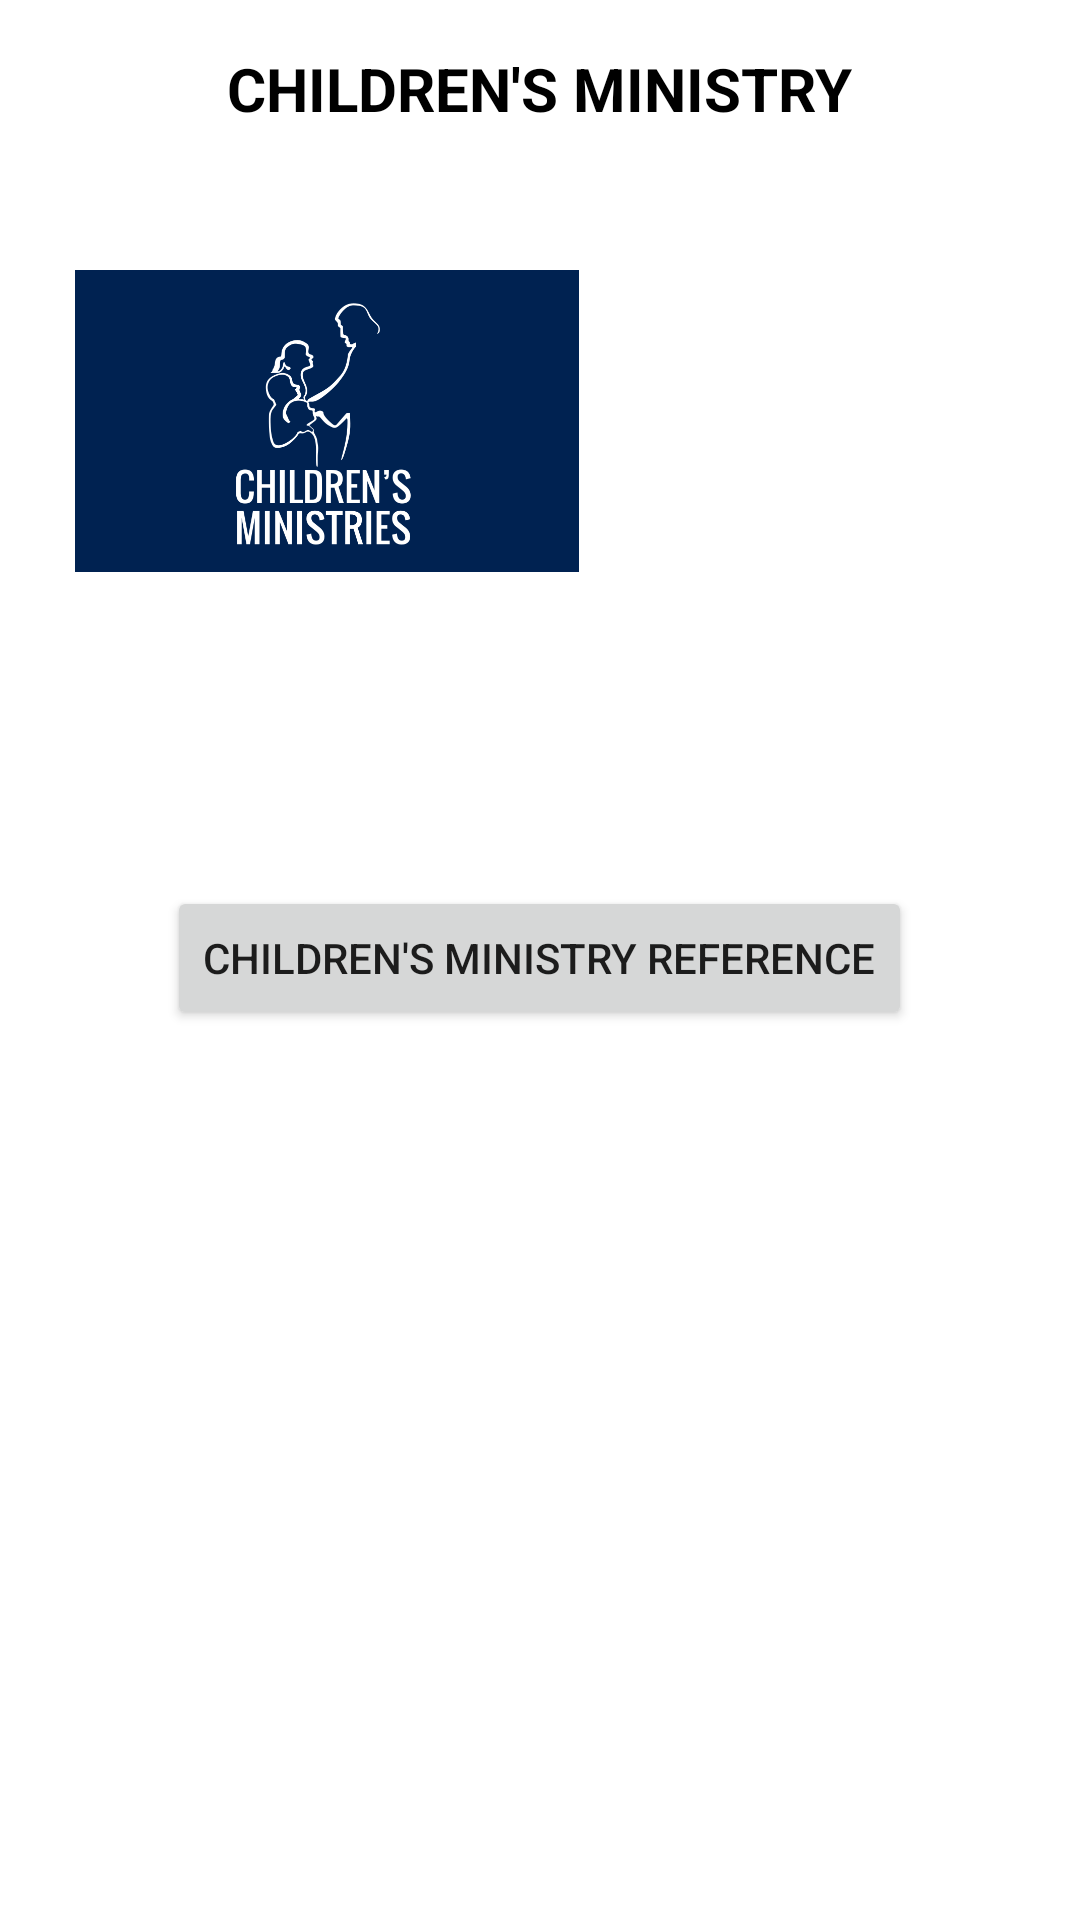

Android layout source for this screen:
<!-- AndroidManifest.xml: application theme Theme.NCSDAC -->
<!-- res/layout/activity_children_ministry.xml -->
<?xml version="1.0" encoding="utf-8"?>
<androidx.constraintlayout.widget.ConstraintLayout xmlns:android="http://schemas.android.com/apk/res/android"
    xmlns:app="http://schemas.android.com/apk/res-auto"
    xmlns:tools="http://schemas.android.com/tools"
    android:layout_width="match_parent"
    android:layout_height="match_parent"
    tools:context=".ChildrenMinistry">

    <TextView
        android:id="@+id/txt_cm"
        android:layout_width="wrap_content"
        android:layout_height="wrap_content"
        android:layout_marginTop="16dp"
        android:text="CHILDREN'S MINISTRY"
        android:textColor="@color/black"
        android:textSize="20sp"
        android:textStyle="bold"
        app:layout_constraintEnd_toEndOf="parent"
        app:layout_constraintHorizontal_bias="0.498"
        app:layout_constraintStart_toStartOf="parent"
        app:layout_constraintTop_toTopOf="parent" />

    <ImageView
        android:id="@+id/img_cm"
        android:layout_width="168dp"
        android:layout_height="142dp"
        app:layout_constraintBottom_toBottomOf="parent"
        app:layout_constraintEnd_toEndOf="parent"
        app:layout_constraintHorizontal_bias="0.131"
        app:layout_constraintStart_toStartOf="parent"
        app:layout_constraintTop_toTopOf="parent"
        app:layout_constraintVertical_bias="0.139"
        app:srcCompat="@drawable/children_ministry" />

    <Button
        android:id="@+id/btn_cmweb"
        android:layout_width="wrap_content"
        android:layout_height="wrap_content"
        android:text="Children's Ministry Reference"
        app:layout_constraintBottom_toBottomOf="parent"
        app:layout_constraintEnd_toEndOf="parent"
        app:layout_constraintHorizontal_bias="0.498"
        app:layout_constraintStart_toStartOf="parent"
        app:layout_constraintTop_toTopOf="parent"
        app:layout_constraintVertical_bias="0.499" />

</androidx.constraintlayout.widget.ConstraintLayout>
<!-- resources referenced by this layout -->
<resources>
  <!-- drawable children_ministry: png bitmap (drawable-v24, 13791 bytes) -->
  <style name="Theme.NCSDAC" parent="Theme.MaterialComponents.DayNight.DarkActionBar">
          
          <item name="colorPrimary">@color/purple_500</item>
          <item name="colorPrimaryVariant">@color/purple_700</item>
          <item name="colorOnPrimary">@color/white</item>
          
          <item name="colorSecondary">@color/teal_200</item>
          <item name="colorSecondaryVariant">@color/teal_700</item>
          <item name="colorOnSecondary">@color/black</item>
          
          <item name="android:statusBarColor" tools:targetApi="l">?attr/colorPrimaryVariant</item>
          
      </style>
  <!-- not gathered from this repository: default colours our renderer supplied (Android Studio template values) -->
  <color name="purple_500">#FF6200EE</color>
  <color name="purple_700">#FF3700B3</color>
  <color name="teal_200">#FF03DAC5</color>
  <color name="teal_700">#FF018786</color>
  <color name="black">#FF000000</color>
  <color name="white">#FFFFFFFF</color>
</resources>
